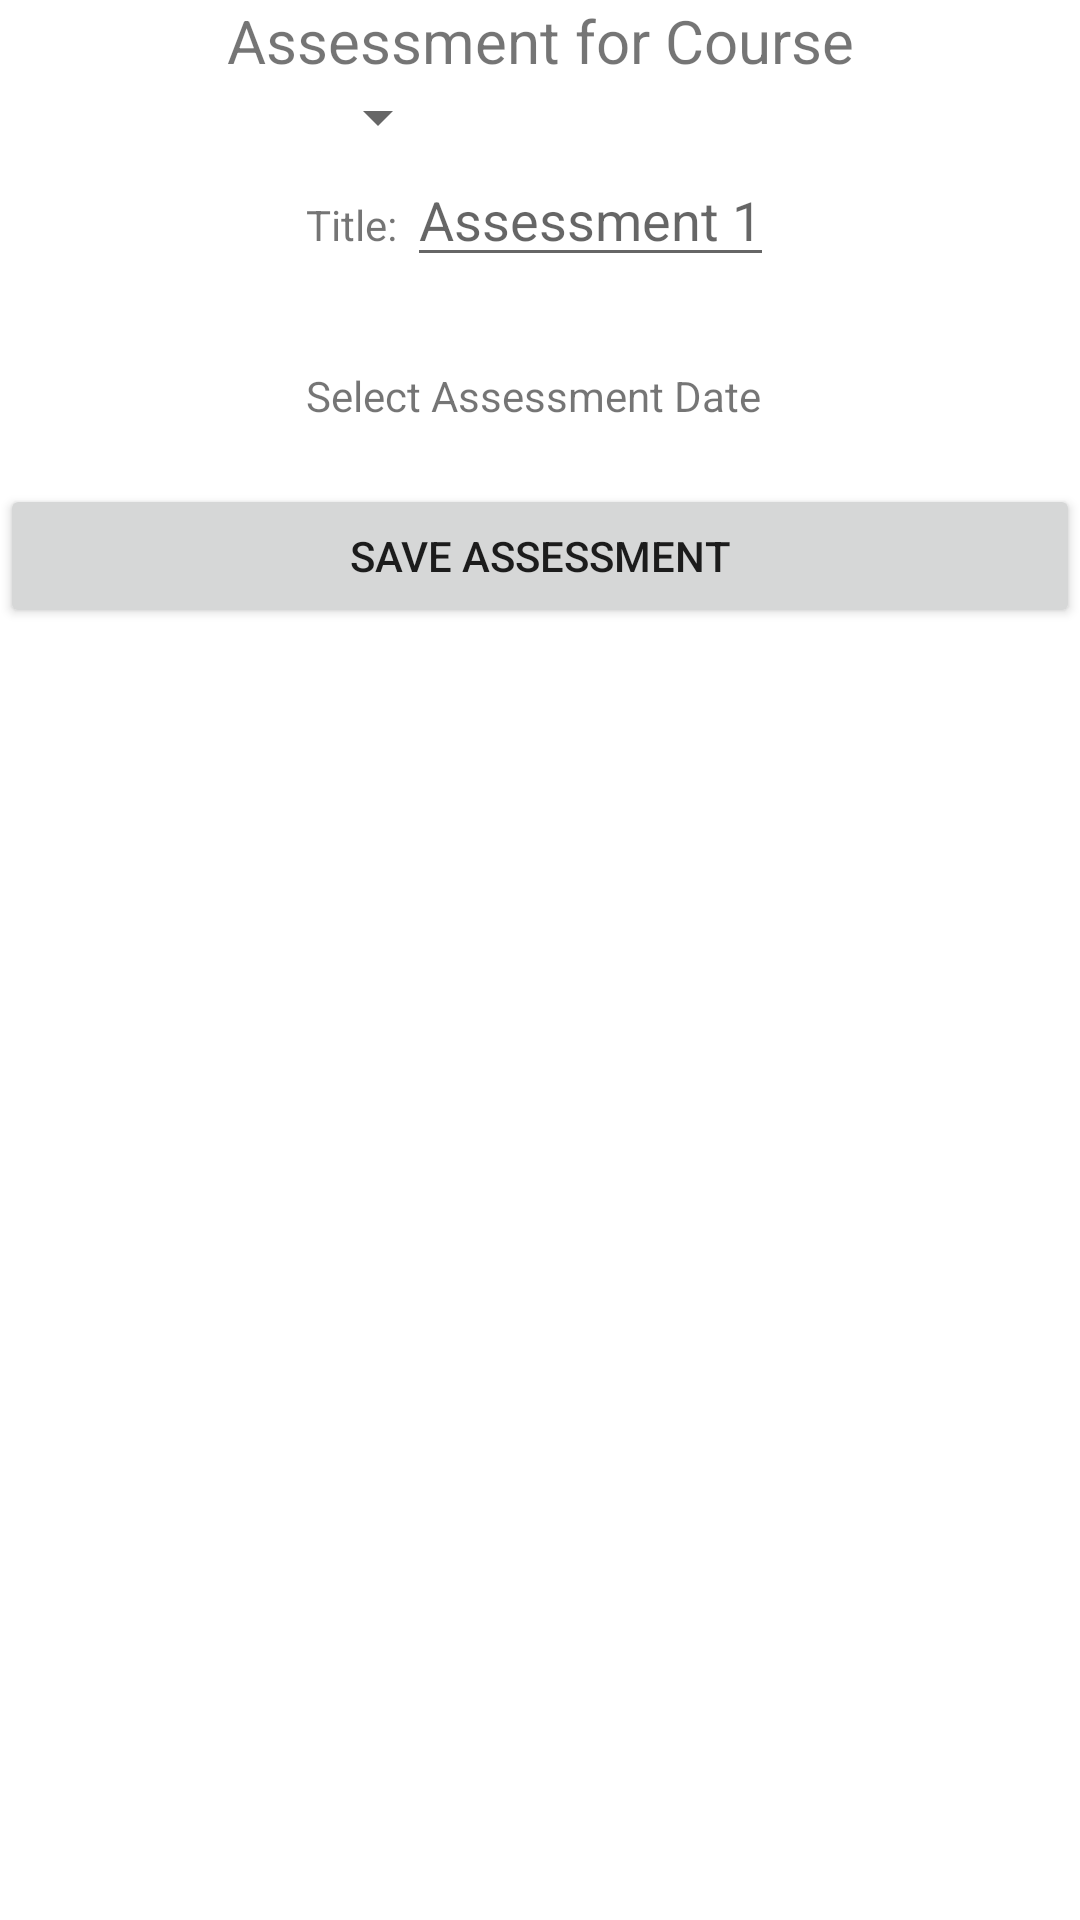

Write the Android layout XML for this screen, with the resource values it uses.
<!-- AndroidManifest.xml: application theme Theme.MobileAppDevPA -->
<!-- res/layout/activity_assessment.xml -->
<?xml version="1.0" encoding="utf-8"?>

<androidx.constraintlayout.widget.ConstraintLayout xmlns:android="http://schemas.android.com/apk/res/android"
    xmlns:app="http://schemas.android.com/apk/res-auto"
    xmlns:tools="http://schemas.android.com/tools"
    android:layout_width="match_parent"
    android:layout_height="match_parent"
    tools:context=".UI.AssessmentActivity">


    <LinearLayout
        android:id="@+id/linear2"
        android:layout_width="wrap_content"
        android:layout_height="wrap_content"
        android:orientation="horizontal"
        android:layout_marginBottom="20dp"
        app:layout_constraintTop_toTopOf="parent"
        app:layout_constraintRight_toRightOf="parent"
        app:layout_constraintLeft_toLeftOf="parent">
        <TextView
            android:layout_width="wrap_content"
            android:layout_height="wrap_content"
            android:text="Assessment for "
            android:textSize="20dp"
            />

        <TextView
            android:id="@+id/courseTextPlaceHolder"
            android:layout_width="wrap_content"
            android:layout_height="wrap_content"
            android:textSize="20dp"
            android:text="Course"
            />
    </LinearLayout>

    <LinearLayout
        android:id="@+id/linear1"
        android:layout_width="wrap_content"
        android:layout_height="wrap_content"
        android:orientation="vertical"
        app:layout_constraintTop_toBottomOf="@id/linear2"
        app:layout_constraintRight_toRightOf="parent"
        app:layout_constraintLeft_toLeftOf="parent"

        >





        <Spinner
            android:id="@+id/assessmentsSpinner"
            android:layout_width="wrap_content"
            android:layout_height="wrap_content"
            tools:layout_editor_absoluteX="-36dp"
            tools:layout_editor_absoluteY="40dp"

            />
        <LinearLayout
            android:layout_width="wrap_content"
            android:layout_height="wrap_content"
            android:orientation="horizontal"
            android:layout_marginBottom="30dp"





            >

            <TextView
                android:layout_width="wrap_content"
                android:layout_height="wrap_content"
                android:text="Title: "

                />
            <EditText
                android:id="@+id/assessmentTitleEditText"
                android:layout_width="wrap_content"
                android:layout_height="wrap_content"
                android:hint="Assessment 1"
                />
        </LinearLayout>
        <LinearLayout

            android:layout_width="wrap_content"
            android:layout_height="wrap_content"
            android:orientation="horizontal">

            <TextView
                android:id="@+id/assessmentDateTv"
                android:layout_width="wrap_content"
                android:layout_height="wrap_content"
                android:text="Select Assessment Date"
                />

        </LinearLayout>









    </LinearLayout>

    <Button
        android:id="@+id/saveAssessmentButton"
        android:layout_width="match_parent"
        android:layout_height="wrap_content"
        android:text="Save Assessment"
        android:onClick="saveAssessmentClick"
        app:layout_constraintTop_toBottomOf="@id/linear1"
        android:layout_marginTop="20dp"
        />

</androidx.constraintlayout.widget.ConstraintLayout>
<!-- resources referenced by this layout -->
<resources>
  <style name="Theme.MobileAppDevPA" parent="Theme.MaterialComponents.DayNight.DarkActionBar">
          
          <item name="colorPrimary">@color/purple_500</item>
          <item name="colorPrimaryVariant">@color/purple_700</item>
          <item name="colorOnPrimary">@color/white</item>
          
          <item name="colorSecondary">@color/teal_200</item>
          <item name="colorSecondaryVariant">@color/teal_700</item>
          <item name="colorOnSecondary">@color/black</item>
          
          <item name="android:statusBarColor" tools:targetApi="l">?attr/colorPrimaryVariant</item>
          
      </style>
  <color name="purple_500">#FF6200EE</color>
  <color name="purple_700">#FF3700B3</color>
  <color name="white">#FFFFFFFF</color>
  <color name="teal_200">#FF03DAC5</color>
  <color name="teal_700">#FF018786</color>
  <color name="black">#FF000000</color>
</resources>
